Photos from the image-classification dataset "dataset" in the GitHub repository YORMOMSLOVER/CV. Its 2 classes are: clear, slime.

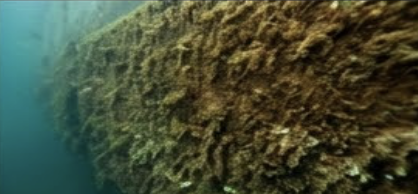
Label: slime

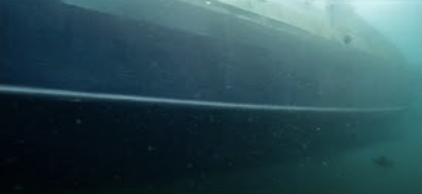
Label: clear

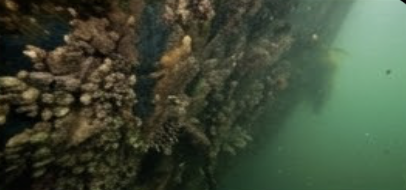
Label: slime

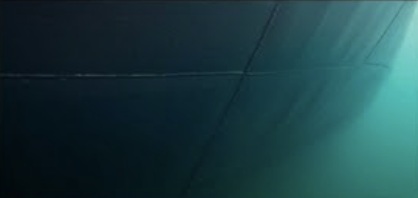
Label: clear

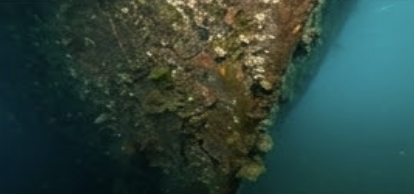
Label: slime

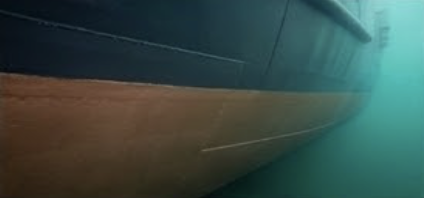
Label: clear
